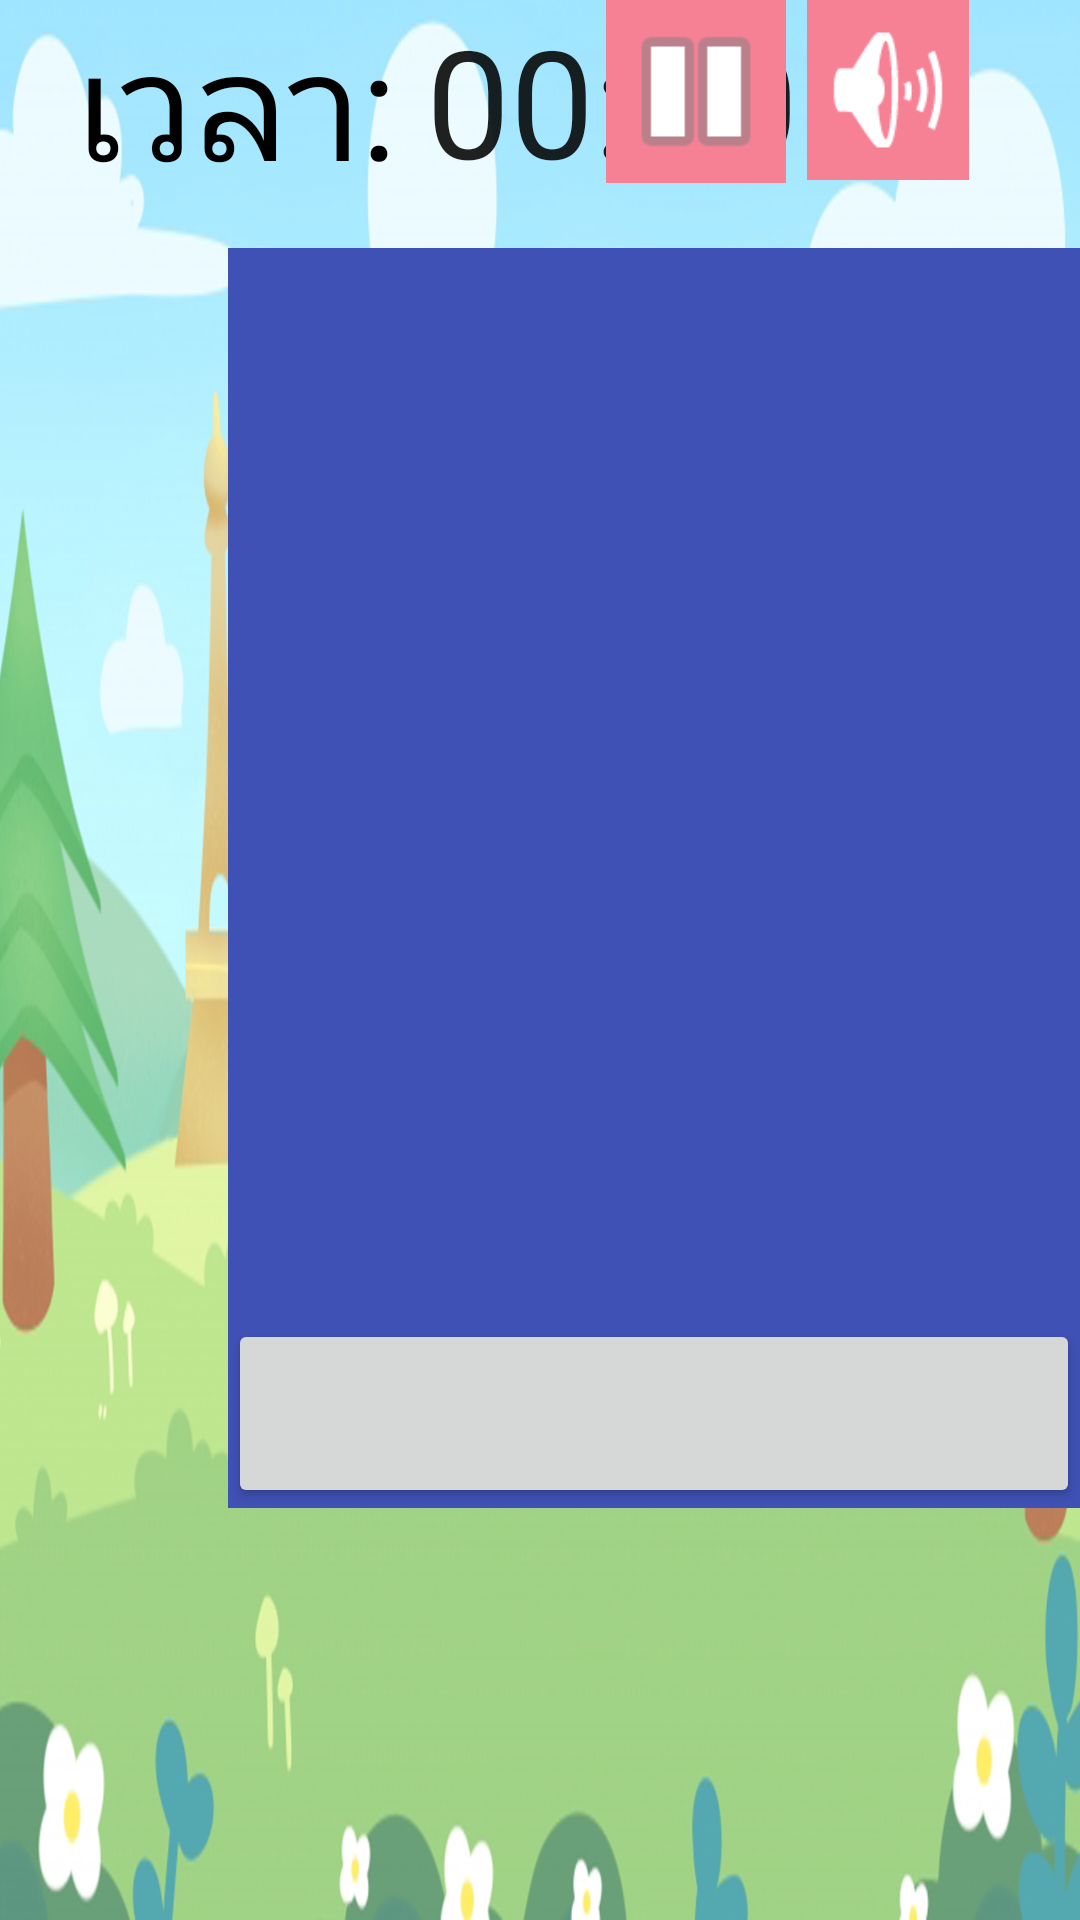

The Android layout XML behind this screen, and the referenced resources:
<!-- AndroidManifest.xml: application theme AppTheme -->
<!-- res/layout/match_two.xml -->
<?xml version="1.0" encoding="utf-8"?>
<RelativeLayout
    xmlns:android="http://schemas.android.com/apk/res/android"
    xmlns:app="http://schemas.android.com/apk/res-auto"
    xmlns:tools="http://schemas.android.com/tools"
    android:layout_width="wrap_content"
    android:layout_height="wrap_content"
    android:weightSum="4"
    android:orientation="horizontal"
    android:background="@drawable/sky">


    <TextView
        android:layout_height="match_parent"
        android:layout_width="match_parent"
        android:text="เวลา:"
        android:textSize="50dp"
        android:layout_marginLeft="25dp"
        android:textColor="#000"/>


    <Chronometer
        android:id="@+id/chronometer"
        android:layout_width="wrap_content"
        android:layout_height="wrap_content"
        android:layout_alignParentLeft="true"
        android:layout_alignParentTop="true"
        android:layout_marginLeft="142dp"
        android:textSize="50dp" />


    <LinearLayout
        android:layout_width="798dp"
        android:layout_height="420dp"
        android:layout_alignParentLeft="true"
        android:layout_below="@+id/chronometer"
        android:layout_marginLeft="76dp"
        android:layout_marginTop="16dp"
        android:background="@color/colorPrimary"
        android:orientation="vertical">


        <LinearLayout
            android:id="@+id/img"
            android:layout_width="match_parent"
            android:layout_height="match_parent"
            android:layout_weight="2"
            android:orientation="horizontal"
            android:weightSum="4">


            <ImageView
                android:id="@+id/iv11"
                android:layout_width="match_parent"
                android:layout_height="match_parent"
                android:layout_weight="1"
                android:scaleType="centerInside"
                app:srcCompat="@drawable/bb" />

            <ImageView
                android:id="@+id/iv12"
                android:layout_width="match_parent"
                android:layout_height="match_parent"
                android:layout_weight="1"
                android:scaleType="centerInside"
                app:srcCompat="@drawable/bb" />

            <ImageView
                android:id="@+id/iv13"
                android:layout_width="match_parent"
                android:layout_height="match_parent"
                android:layout_weight="1"
                android:scaleType="centerInside"
                app:srcCompat="@drawable/bb" />

            <ImageView
                android:id="@+id/iv14"
                android:layout_width="match_parent"
                android:layout_height="match_parent"
                android:layout_weight="1"
                android:scaleType="centerInside"
                app:srcCompat="@drawable/bb" />


        </LinearLayout>

        <LinearLayout
            android:layout_width="match_parent"
            android:layout_height="match_parent"
            android:layout_weight="2"
            android:orientation="horizontal"
            android:weightSum="4">

            <ImageView
                android:id="@+id/iv21"
                android:layout_width="wrap_content"
                android:layout_height="wrap_content"
                android:layout_weight="1"
                android:scaleType="centerInside"
                app:srcCompat="@drawable/bb" />

            <ImageView
                android:id="@+id/iv22"
                android:layout_width="wrap_content"
                android:layout_height="wrap_content"
                android:layout_weight="1"
                android:scaleType="centerInside"
                app:srcCompat="@drawable/bb" />

            <ImageView
                android:id="@+id/iv23"
                android:layout_width="wrap_content"
                android:layout_height="wrap_content"
                android:layout_weight="1"
                android:scaleType="centerInside"
                app:srcCompat="@drawable/bb" />

            <ImageView
                android:id="@+id/iv24"
                android:layout_width="wrap_content"
                android:layout_height="wrap_content"
                android:layout_weight="1"
                android:scaleType="centerInside"
                app:srcCompat="@drawable/bb" />


        </LinearLayout>

        <Button
            android:id="@+id/butlevel"
            android:layout_width="match_parent"
            android:layout_height="wrap_content"
            android:text=""
            android:textSize="32dp" />

    </LinearLayout>

    <ImageView
        android:id="@+id/pause"
        android:background="@color/colorbg3"
        android:layout_width="60dp"
        android:layout_height="61dp"
        android:layout_alignParentRight="true"
        android:layout_alignTop="@+id/chronometer"
        android:layout_marginRight="98dp"
        app:srcCompat="@android:drawable/ic_media_pause" />

    <ImageView
        android:id="@+id/sound"
        android:background="@color/colorbg3"
        android:layout_width="54dp"
        android:layout_height="60dp"
        android:layout_alignParentRight="true"
        android:layout_alignTop="@+id/chronometer"
        android:layout_marginRight="37dp"
        app:srcCompat="@android:drawable/ic_lock_silent_mode_off" />

</RelativeLayout>
<!-- resources referenced by this layout -->
<resources>
  <color name="colorPrimary">#3F51B5</color>
  <color name="colorbg3">#F68195</color>
  <!-- drawable sky: png bitmap (drawable, 506717 bytes) -->
  <style name="AppTheme" parent="Theme.AppCompat.Light.NoActionBar">
          
          <item name="colorPrimary">@color/colorPrimary</item>
          <item name="colorPrimaryDark">@color/colorPrimaryDark</item>
          <item name="colorAccent">@color/colorAccent</item>
      </style>
  <color name="colorPrimaryDark">#DCEAD0</color>
  <color name="colorAccent">#F1B485</color>
</resources>
